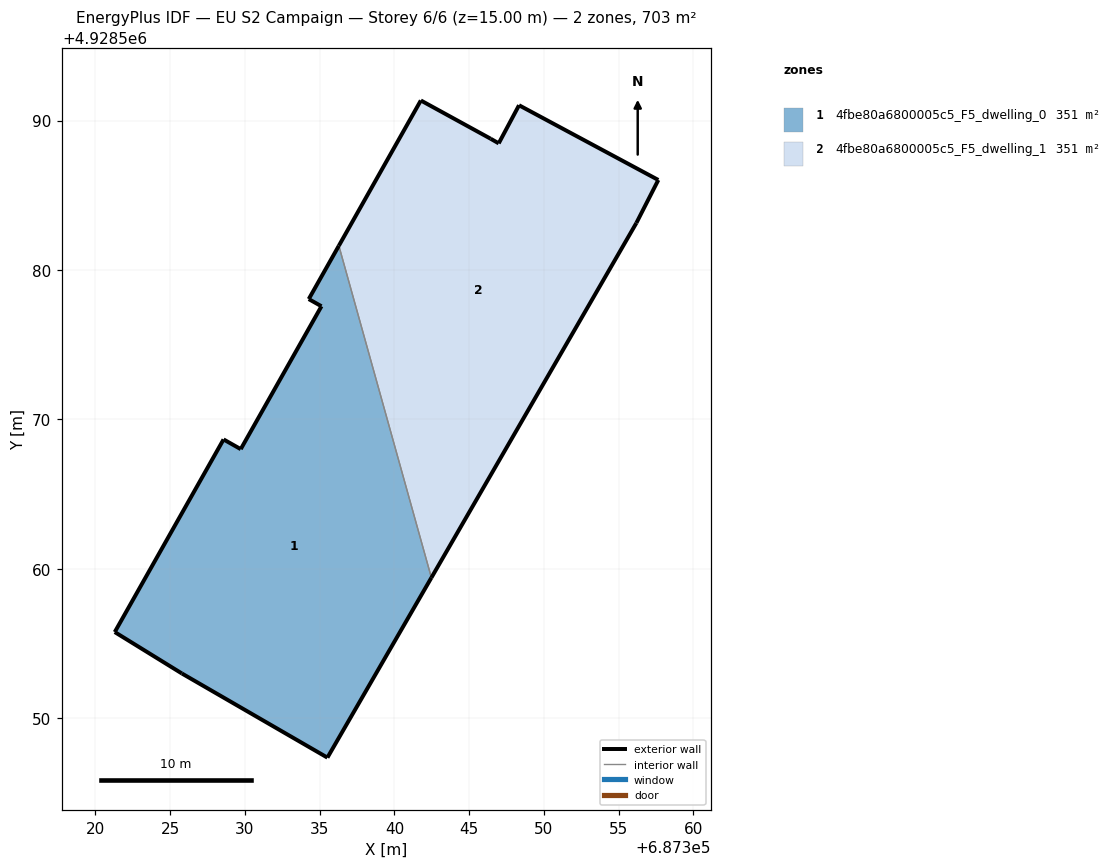
=== STOREY PLAN SPEC (per zone: floor XY polygon, exterior-wall plan segments, windows/doors) ===
zone 1: 4fbe80a6800005c5_F5_dwelling_0  (351.5 m²)
  floor: (687335.52, 4928547.37) (687342.47, 4928559.41) (687336.28, 4928581.62) (687334.27, 4928578.05) (687335.12, 4928577.57) (687329.72, 4928568.01) (687328.57, 4928568.66) (687321.29, 4928555.78) (687325.78, 4928553.00)
  exterior wall: (687328.57, 4928568.66) – (687329.72, 4928568.01)  [1.3 m]
  exterior wall: (687329.72, 4928568.01) – (687335.12, 4928577.57)  [11.0 m]
  exterior wall: (687335.12, 4928577.57) – (687334.27, 4928578.05)  [1.0 m]
  exterior wall: (687334.27, 4928578.05) – (687336.28, 4928581.62)  [4.1 m]
  exterior wall: (687342.47, 4928559.41) – (687335.52, 4928547.37)  [13.9 m]
  exterior wall: (687335.52, 4928547.37) – (687325.78, 4928553.00)  [11.2 m]
  exterior wall: (687325.78, 4928553.00) – (687321.29, 4928555.78)  [5.3 m]
  exterior wall: (687321.29, 4928555.78) – (687328.57, 4928568.66)  [14.8 m]
  interior walls: 1
zone 2: 4fbe80a6800005c5_F5_dwelling_1  (351.5 m²)
  floor: (687342.47, 4928559.41) (687356.19, 4928583.14) (687357.66, 4928586.02) (687348.34, 4928591.02) (687346.98, 4928588.47) (687346.44, 4928588.78) (687341.77, 4928591.34) (687336.28, 4928581.62)
  exterior wall: (687336.28, 4928581.62) – (687341.77, 4928591.34)  [11.2 m]
  exterior wall: (687341.77, 4928591.34) – (687346.44, 4928588.78)  [5.3 m]
  exterior wall: (687346.44, 4928588.78) – (687346.98, 4928588.47)  [0.6 m]
  exterior wall: (687346.98, 4928588.47) – (687348.34, 4928591.02)  [2.9 m]
  exterior wall: (687348.34, 4928591.02) – (687357.66, 4928586.02)  [10.6 m]
  exterior wall: (687357.66, 4928586.02) – (687356.19, 4928583.14)  [3.2 m]
  exterior wall: (687356.19, 4928583.14) – (687342.47, 4928559.41)  [27.4 m]
  interior walls: 1

=== DERIVED (storey summary) ===
Building: EU S2 Campaign
Storey: 6 of 6  (floor level z = 15.00 m)
Storey gross floor area: 703.0 m²
Zones on this storey: 2
  - 4fbe80a6800005c5_F5_dwelling_0: floor 351.5 m²; exterior wall 62.6 m (187.8 m²); WWR 0.0%
  - 4fbe80a6800005c5_F5_dwelling_1: floor 351.5 m²; exterior wall 61.2 m (183.6 m²); WWR 0.0%
Zone adjacency (shared interzone walls):
  - 4fbe80a6800005c5_F5_dwelling_0 ↔ 4fbe80a6800005c5_F5_dwelling_1